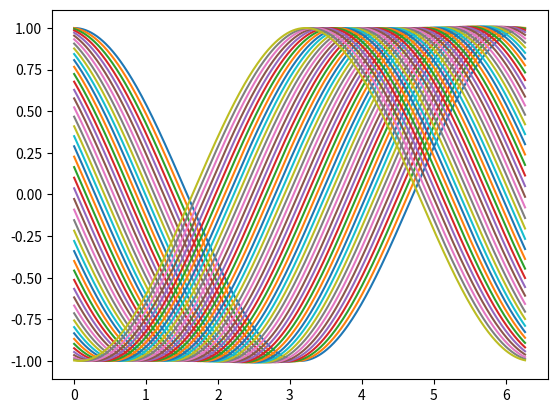

Here is the Python script that generated this plot:
from scipy.signal import fftconvolve
from scipy.ndimage import convolve1d
from scipy.special import gamma
import matplotlib.pyplot as plt
import numpy as np


# Nth order derivative (GL w/ integar alpha)
def differentiate(f, N, t):
    dt = 1e-2

    # k values
    k = np.arange(N + 1)

    # a_k coefficients ((-1)^k chose alpha k)
    a_k = np.empty(N + 1)
    a_k[0] = 1
    a_k[1:] = 1 - (N + 1) / k[1:]
    a_k = np.cumprod(a_k)

    # t values for f_k := f(t_k)
    t_k = t[:, None] + (N - k[None, :]) * dt

    # dot product between coefficent vector and f(t values)
    return f(t_k) @ a_k / dt**N



# # Grünwald–Letnikov FD
def GL(f, alpha, t):
    limit = int(1e3)
    dt = 1e-2

    # k values
    k = np.arange(limit + 1)

    # a_k coefficients ((-1)^k chose alpha k)
    a_k = np.empty(limit + 1)
    a_k[0] = 1
    a_k[1:] = 1 - (alpha + 1) / k[1:]
    a_k = np.cumprod(a_k) / dt**alpha

    # t values for f_k := f(t_k)
    t_k = t[:, None] - k[None, :] * dt

    f_k = f(t_k)

    # dot product between coefficent vector and f(t values)
    return f_k @ a_k

# Grünwald–Letnikov FD
# def GL(f, alpha, t):
#     n = len(t)
#     limit = min(n - 1, int(1e3))
#     dt = t[1] - t[0]

#     #k values
#     k = np.arange(limit + 1)

#     #a_k coefficients ((-1)^k chose alpha k)
#     a_k = np.empty(limit + 1)
#     a_k[0] = 1
#     a_k[1:] = 1 - (alpha + 1) / k[1:]
#     a_k = np.cumprod(a_k) 

#     f_k = f(t)

#     return convolve1d(f_k, a_k)[:n] / dt**alpha


def RLI(f, alpha, x, a=0):
    dx, n = x[1]-x[0], len(x)
    fvals = f(x)

    # Kernel sampled in grid units
    u = np.arange(n) * dx
    gvals = u**(alpha-1) / gamma(alpha)
    gvals[0] = 0  # define 0^(alpha-1) = 0 for alpha>0

    out = fftconvolve(fvals, gvals, mode="full")[:n] * dx

    return out

def RL(f, alpha, x):

    dx = x[1] - x[0]

    n = int(np.ceil(alpha))
    integrand = RLI(f, alpha - n + 1, x)
    n += 1
    
    k = np.arange(n + 1)

    kernal = np.empty(n + 1)
    kernal[0] = 1
    kernal[1:] = 1 - (n + 1) / k[1:]
    kernal = np.cumprod(kernal)/dx**n

    return x[n:len(x) - n], convolve1d(integrand, kernal)[n:len(integrand)-n]


# Generalised Leibenez rule
def Leibenez(f, g, alpha, D, t):
    limit = 100  # Resolution

    result = 0

    # k values
    k = np.arange(1, limit + 1)

    # a_k coefficients ((-1)^k chose alpha k)
    factors = np.empty(limit + 1)
    factors[0] = 1
    factors[1:] = (alpha - k) / k + 1
    chose = np.cumprod(factors)

    for i in range(limit):
        result += chose[i] * D(f, i, t) * D(g, alpha - i, t)

    return result


def main():
    # Inspecting functions
    def f(x):
        return np.cos(x)
    
    dx = 1e-2
    T = 2*np.pi
    xs = np.arange(int(T/dx))*dx

    plt.figure()
    num = 49
    for i in range (num):
        D = GL(f, 2*i/num, xs)
        plt.plot(xs, D)
    plt.show()


main()
